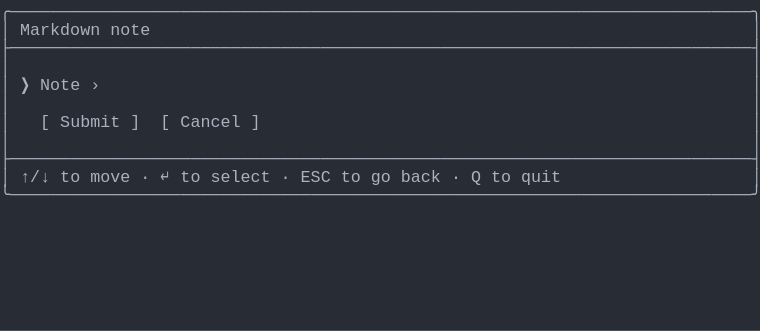
t = 0.00 s
t = 0.69 s: frame unchanged from t = 0.00 s, image omitted
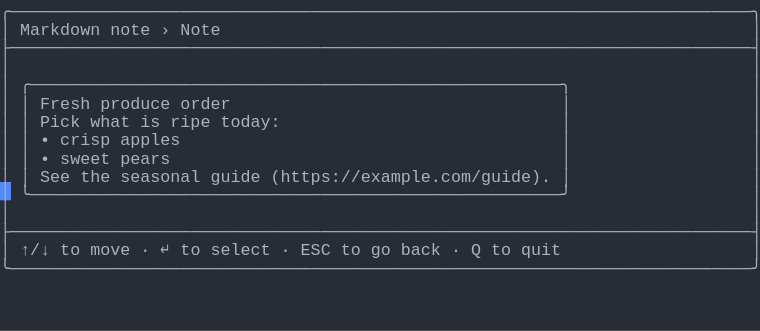
t = 1.37 s
t = 2.06 s: frame unchanged from t = 1.37 s, image omitted
t = 2.75 s: frame unchanged from t = 1.37 s, image omitted
t = 3.44 s: frame unchanged from t = 1.37 s, image omitted

The animated SVG that drew these frames (rendered in a browser with its animation timeline set to each time). Animation: 1 CSS @keyframes rule; one cycle of 4.12 s, repeats indefinitely.

<svg xmlns="http://www.w3.org/2000/svg" xmlns:xlink="http://www.w3.org/1999/xlink" width="760" height="330.66"><rect width="760" height="330.66" rx="0" ry="0" class="a"></rect><svg height="330.66" viewBox="0 0 76 33.066" width="760" xmlns="http://www.w3.org/2000/svg" xmlns:xlink="http://www.w3.org/1999/xlink"><style>.a{fill:rgb(40,44,52)}.b{font-family:Consolas,"Courier New",Courier,"Liberation Mono",monospace}.c{fill:rgb(171,178,191);white-space:pre}.d{fill:transparent}.e{fill:rgb(82,139,255)}.g{animation-duration:4.125s;animation-iteration-count:infinite;animation-name:f;animation-timing-function:steps(1,end)}@keyframes f{0%{transform:translateX(-0px)}0%{transform:translateX(-76px)}33.3%{transform:translateX(-152px)}100%{transform:translateX(-228px)}}</style><g font-family="Consolas, &quot;Courier New&quot;, Courier, &quot;Liberation Mono&quot;, monospace" font-size="1.67" class="b"><defs><symbol id="1"><text x="0" y="1.67" class="c" textLength="76.152" lengthAdjust="spacingAndGlyphs">╭──────────────────────────────────────────────────────────────────────────╮</text></symbol><symbol id="2"><text x="0" y="1.67" class="c" textLength="76.152" lengthAdjust="spacingAndGlyphs">├──────────────────────────────────────────────────────────────────────────┤</text></symbol><symbol id="3"><text x="0" y="1.67" class="c" textLength="1.002" lengthAdjust="spacingAndGlyphs">│</text><text x="75.14999999999999" y="1.67" class="c" textLength="1.002" lengthAdjust="spacingAndGlyphs">│</text></symbol><symbol id="4"><text x="0" y="1.67" class="c" textLength="1.002" lengthAdjust="spacingAndGlyphs">│</text><text x="2.004" y="1.67" class="c" textLength="3.006" lengthAdjust="spacingAndGlyphs">↑/↓</text><text x="6.012" y="1.67" class="c" textLength="2.004" lengthAdjust="spacingAndGlyphs">to</text><text x="9.017999999999999" y="1.67" class="c" textLength="4.008" lengthAdjust="spacingAndGlyphs">move</text><text x="14.027999999999999" y="1.67" class="c" textLength="1.002" lengthAdjust="spacingAndGlyphs">·</text><text x="16.032" y="1.67" class="c" textLength="1.002" lengthAdjust="spacingAndGlyphs">↵</text><text x="18.035999999999998" y="1.67" class="c" textLength="2.004" lengthAdjust="spacingAndGlyphs">to</text><text x="21.041999999999998" y="1.67" class="c" textLength="6.012" lengthAdjust="spacingAndGlyphs">select</text><text x="28.055999999999997" y="1.67" class="c" textLength="1.002" lengthAdjust="spacingAndGlyphs">·</text><text x="30.059999999999995" y="1.67" class="c" textLength="3.006" lengthAdjust="spacingAndGlyphs">ESC</text><text x="34.068" y="1.67" class="c" textLength="2.004" lengthAdjust="spacingAndGlyphs">to</text><text x="37.074" y="1.67" class="c" textLength="2.004" lengthAdjust="spacingAndGlyphs">go</text><text x="40.08" y="1.67" class="c" textLength="4.008" lengthAdjust="spacingAndGlyphs">back</text><text x="45.089999999999996" y="1.67" class="c" textLength="1.002" lengthAdjust="spacingAndGlyphs">·</text><text x="47.093999999999994" y="1.67" class="c" textLength="1.002" lengthAdjust="spacingAndGlyphs">Q</text><text x="49.098" y="1.67" class="c" textLength="2.004" lengthAdjust="spacingAndGlyphs">to</text><text x="52.104" y="1.67" class="c" textLength="4.008" lengthAdjust="spacingAndGlyphs">quit</text><text x="75.14999999999999" y="1.67" class="c" textLength="1.002" lengthAdjust="spacingAndGlyphs">│</text></symbol><symbol id="5"><text x="0" y="1.67" class="c" textLength="76.152" lengthAdjust="spacingAndGlyphs">╰──────────────────────────────────────────────────────────────────────────╯</text></symbol><symbol id="6"><text x="0" y="1.67" class="c" textLength="1.002" lengthAdjust="spacingAndGlyphs">│</text><text x="2.004" y="1.67" class="c" textLength="8.016" lengthAdjust="spacingAndGlyphs">Markdown</text><text x="11.021999999999998" y="1.67" class="c" textLength="4.008" lengthAdjust="spacingAndGlyphs">note</text><text x="16.032" y="1.67" class="c" textLength="1.002" lengthAdjust="spacingAndGlyphs">›</text><text x="18.035999999999998" y="1.67" class="c" textLength="4.008" lengthAdjust="spacingAndGlyphs">Note</text><text x="75.14999999999999" y="1.67" class="c" textLength="1.002" lengthAdjust="spacingAndGlyphs">│</text></symbol><symbol id="7"><text x="0" y="1.67" class="c" textLength="1.002" lengthAdjust="spacingAndGlyphs">│</text><text x="2.004" y="1.67" class="c" textLength="55.11" lengthAdjust="spacingAndGlyphs">╭─────────────────────────────────────────────────────╮</text><text x="75.14999999999999" y="1.67" class="c" textLength="1.002" lengthAdjust="spacingAndGlyphs">│</text></symbol><symbol id="8"><text x="0" y="1.67" class="c" textLength="1.002" lengthAdjust="spacingAndGlyphs">│</text><text x="2.004" y="1.67" class="c" textLength="1.002" lengthAdjust="spacingAndGlyphs">│</text><text x="4.008" y="1.67" class="c" textLength="5.01" lengthAdjust="spacingAndGlyphs">Fresh</text><text x="10.02" y="1.67" class="c" textLength="7.014" lengthAdjust="spacingAndGlyphs">produce</text><text x="18.035999999999998" y="1.67" class="c" textLength="5.01" lengthAdjust="spacingAndGlyphs">order</text><text x="56.111999999999995" y="1.67" class="c" textLength="1.002" lengthAdjust="spacingAndGlyphs">│</text><text x="75.14999999999999" y="1.67" class="c" textLength="1.002" lengthAdjust="spacingAndGlyphs">│</text></symbol><symbol id="9"><text x="0" y="1.67" class="c" textLength="1.002" lengthAdjust="spacingAndGlyphs">│</text><text x="2.004" y="1.67" class="c" textLength="1.002" lengthAdjust="spacingAndGlyphs">│</text><text x="4.008" y="1.67" class="c" textLength="4.008" lengthAdjust="spacingAndGlyphs">Pick</text><text x="9.017999999999999" y="1.67" class="c" textLength="4.008" lengthAdjust="spacingAndGlyphs">what</text><text x="14.027999999999999" y="1.67" class="c" textLength="2.004" lengthAdjust="spacingAndGlyphs">is</text><text x="17.034" y="1.67" class="c" textLength="4.008" lengthAdjust="spacingAndGlyphs">ripe</text><text x="22.043999999999997" y="1.67" class="c" textLength="6.012" lengthAdjust="spacingAndGlyphs">today:</text><text x="56.111999999999995" y="1.67" class="c" textLength="1.002" lengthAdjust="spacingAndGlyphs">│</text><text x="75.14999999999999" y="1.67" class="c" textLength="1.002" lengthAdjust="spacingAndGlyphs">│</text></symbol><symbol id="10"><text x="0" y="1.67" class="c" textLength="1.002" lengthAdjust="spacingAndGlyphs">│</text><text x="2.004" y="1.67" class="c" textLength="1.002" lengthAdjust="spacingAndGlyphs">│</text><text x="4.008" y="1.67" class="c" textLength="1.002" lengthAdjust="spacingAndGlyphs">•</text><text x="6.012" y="1.67" class="c" textLength="5.01" lengthAdjust="spacingAndGlyphs">crisp</text><text x="12.024" y="1.67" class="c" textLength="6.012" lengthAdjust="spacingAndGlyphs">apples</text><text x="56.111999999999995" y="1.67" class="c" textLength="1.002" lengthAdjust="spacingAndGlyphs">│</text><text x="75.14999999999999" y="1.67" class="c" textLength="1.002" lengthAdjust="spacingAndGlyphs">│</text></symbol><symbol id="11"><text x="0" y="1.67" class="c" textLength="1.002" lengthAdjust="spacingAndGlyphs">│</text><text x="2.004" y="1.67" class="c" textLength="1.002" lengthAdjust="spacingAndGlyphs">│</text><text x="4.008" y="1.67" class="c" textLength="1.002" lengthAdjust="spacingAndGlyphs">•</text><text x="6.012" y="1.67" class="c" textLength="5.01" lengthAdjust="spacingAndGlyphs">sweet</text><text x="12.024" y="1.67" class="c" textLength="5.01" lengthAdjust="spacingAndGlyphs">pears</text><text x="56.111999999999995" y="1.67" class="c" textLength="1.002" lengthAdjust="spacingAndGlyphs">│</text><text x="75.14999999999999" y="1.67" class="c" textLength="1.002" lengthAdjust="spacingAndGlyphs">│</text></symbol><symbol id="12"><text x="0" y="1.67" class="c" textLength="1.002" lengthAdjust="spacingAndGlyphs">│</text><text x="2.004" y="1.67" class="c" textLength="1.002" lengthAdjust="spacingAndGlyphs">│</text><text x="4.008" y="1.67" class="c" textLength="3.006" lengthAdjust="spacingAndGlyphs">See</text><text x="8.016" y="1.67" class="c" textLength="3.006" lengthAdjust="spacingAndGlyphs">the</text><text x="12.024" y="1.67" class="c" textLength="8.016" lengthAdjust="spacingAndGlyphs">seasonal</text><text x="21.041999999999998" y="1.67" class="c" textLength="5.01" lengthAdjust="spacingAndGlyphs">guide</text><text x="27.054" y="1.67" class="c" textLength="28.056" lengthAdjust="spacingAndGlyphs">(https://example.com/guide).</text><text x="56.111999999999995" y="1.67" class="c" textLength="1.002" lengthAdjust="spacingAndGlyphs">│</text><text x="75.14999999999999" y="1.67" class="c" textLength="1.002" lengthAdjust="spacingAndGlyphs">│</text></symbol><symbol id="13"><text x="0" y="1.67" class="c" textLength="1.002" lengthAdjust="spacingAndGlyphs">│</text><text x="2.004" y="1.67" class="c" textLength="55.11" lengthAdjust="spacingAndGlyphs">╰─────────────────────────────────────────────────────╯</text><text x="75.14999999999999" y="1.67" class="c" textLength="1.002" lengthAdjust="spacingAndGlyphs">│</text></symbol><symbol id="a"><rect height="18" width="76" x="0" y="0" class="d"></rect></symbol><symbol id="b"><rect height="1.837" width="1.1022" class="e"></rect></symbol></defs><rect height="33.066" width="76" class="a"></rect><g class="g"><svg x="0" y="0" width="304"><svg x="0"><use xlink:href="#a"></use><use xlink:href="#b" x="-0.0040000000000000036" y="0"></use></svg><svg x="76"><use xlink:href="#a"></use><use xlink:href="#b" x="75.996" y="18.195"></use><use xlink:href="#1" y="0"></use><text x="0" y="3.5069999999999997" class="c" textLength="1.002" lengthAdjust="spacingAndGlyphs">│</text><text x="2.004" y="3.5069999999999997" class="c" textLength="8.016" lengthAdjust="spacingAndGlyphs">Markdown</text><text x="11.021999999999998" y="3.5069999999999997" class="c" textLength="4.008" lengthAdjust="spacingAndGlyphs">note</text><text x="75.14999999999999" y="3.5069999999999997" class="c" textLength="1.002" lengthAdjust="spacingAndGlyphs">│</text><use xlink:href="#2" y="3.674"></use><use xlink:href="#3" y="5.511"></use><text x="0" y="9.018" class="c" textLength="1.002" lengthAdjust="spacingAndGlyphs">│</text><text x="2.004" y="9.018" class="c" textLength="1.002" lengthAdjust="spacingAndGlyphs">❯</text><text x="4.008" y="9.018" class="c" textLength="4.008" lengthAdjust="spacingAndGlyphs">Note</text><text x="9.017999999999999" y="9.018" class="c" textLength="1.002" lengthAdjust="spacingAndGlyphs">›</text><text x="75.14999999999999" y="9.018" class="c" textLength="1.002" lengthAdjust="spacingAndGlyphs">│</text><use xlink:href="#3" y="9.185"></use><text x="0" y="12.692" class="c" textLength="1.002" lengthAdjust="spacingAndGlyphs">│</text><text x="4.008" y="12.692" class="c" textLength="1.002" lengthAdjust="spacingAndGlyphs">[</text><text x="6.012" y="12.692" class="c" textLength="6.012" lengthAdjust="spacingAndGlyphs">Submit</text><text x="13.026" y="12.692" class="c" textLength="1.002" lengthAdjust="spacingAndGlyphs">]</text><text x="16.032" y="12.692" class="c" textLength="1.002" lengthAdjust="spacingAndGlyphs">[</text><text x="18.035999999999998" y="12.692" class="c" textLength="6.012" lengthAdjust="spacingAndGlyphs">Cancel</text><text x="25.05" y="12.692" class="c" textLength="1.002" lengthAdjust="spacingAndGlyphs">]</text><text x="75.14999999999999" y="12.692" class="c" textLength="1.002" lengthAdjust="spacingAndGlyphs">│</text><use xlink:href="#3" y="12.859"></use><use xlink:href="#2" y="14.696"></use><use xlink:href="#4" y="16.533"></use><use xlink:href="#5" y="18.37"></use></svg><svg x="152"><use xlink:href="#a"></use><use xlink:href="#b" x="75.996" y="25.543"></use><use xlink:href="#1" y="0"></use><use xlink:href="#6" y="1.837"></use><use xlink:href="#2" y="3.674"></use><use xlink:href="#3" y="5.511"></use><use xlink:href="#7" y="7.348"></use><use xlink:href="#8" y="9.185"></use><use xlink:href="#9" y="11.022"></use><use xlink:href="#10" y="12.859"></use><use xlink:href="#11" y="14.696"></use><use xlink:href="#12" y="16.533"></use><use xlink:href="#13" y="18.37"></use><use xlink:href="#3" y="20.206999999999997"></use><use xlink:href="#2" y="22.044"></use><use xlink:href="#4" y="23.881000000000004"></use><use xlink:href="#5" y="25.718"></use></svg><svg x="228"><use xlink:href="#a"></use><use xlink:href="#b" x="0.996" y="27.38"></use><use xlink:href="#1" y="0"></use><use xlink:href="#6" y="1.837"></use><use xlink:href="#2" y="3.674"></use><use xlink:href="#3" y="5.511"></use><use xlink:href="#7" y="7.348"></use><use xlink:href="#8" y="9.185"></use><use xlink:href="#9" y="11.022"></use><use xlink:href="#10" y="12.859"></use><use xlink:href="#11" y="14.696"></use><use xlink:href="#12" y="16.533"></use><use xlink:href="#13" y="18.37"></use><use xlink:href="#3" y="20.206999999999997"></use><use xlink:href="#2" y="22.044"></use><use xlink:href="#4" y="23.881000000000004"></use><use xlink:href="#5" y="25.718"></use></svg></svg></g></g></svg></svg>
